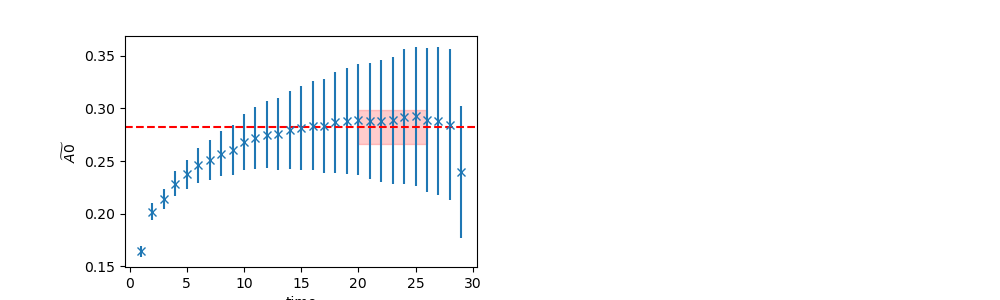

Source data for this figure (header and first rows):
	EffectiveMass	Error	RegUp	RegLow
0	0.2822	0.01597	27	20
